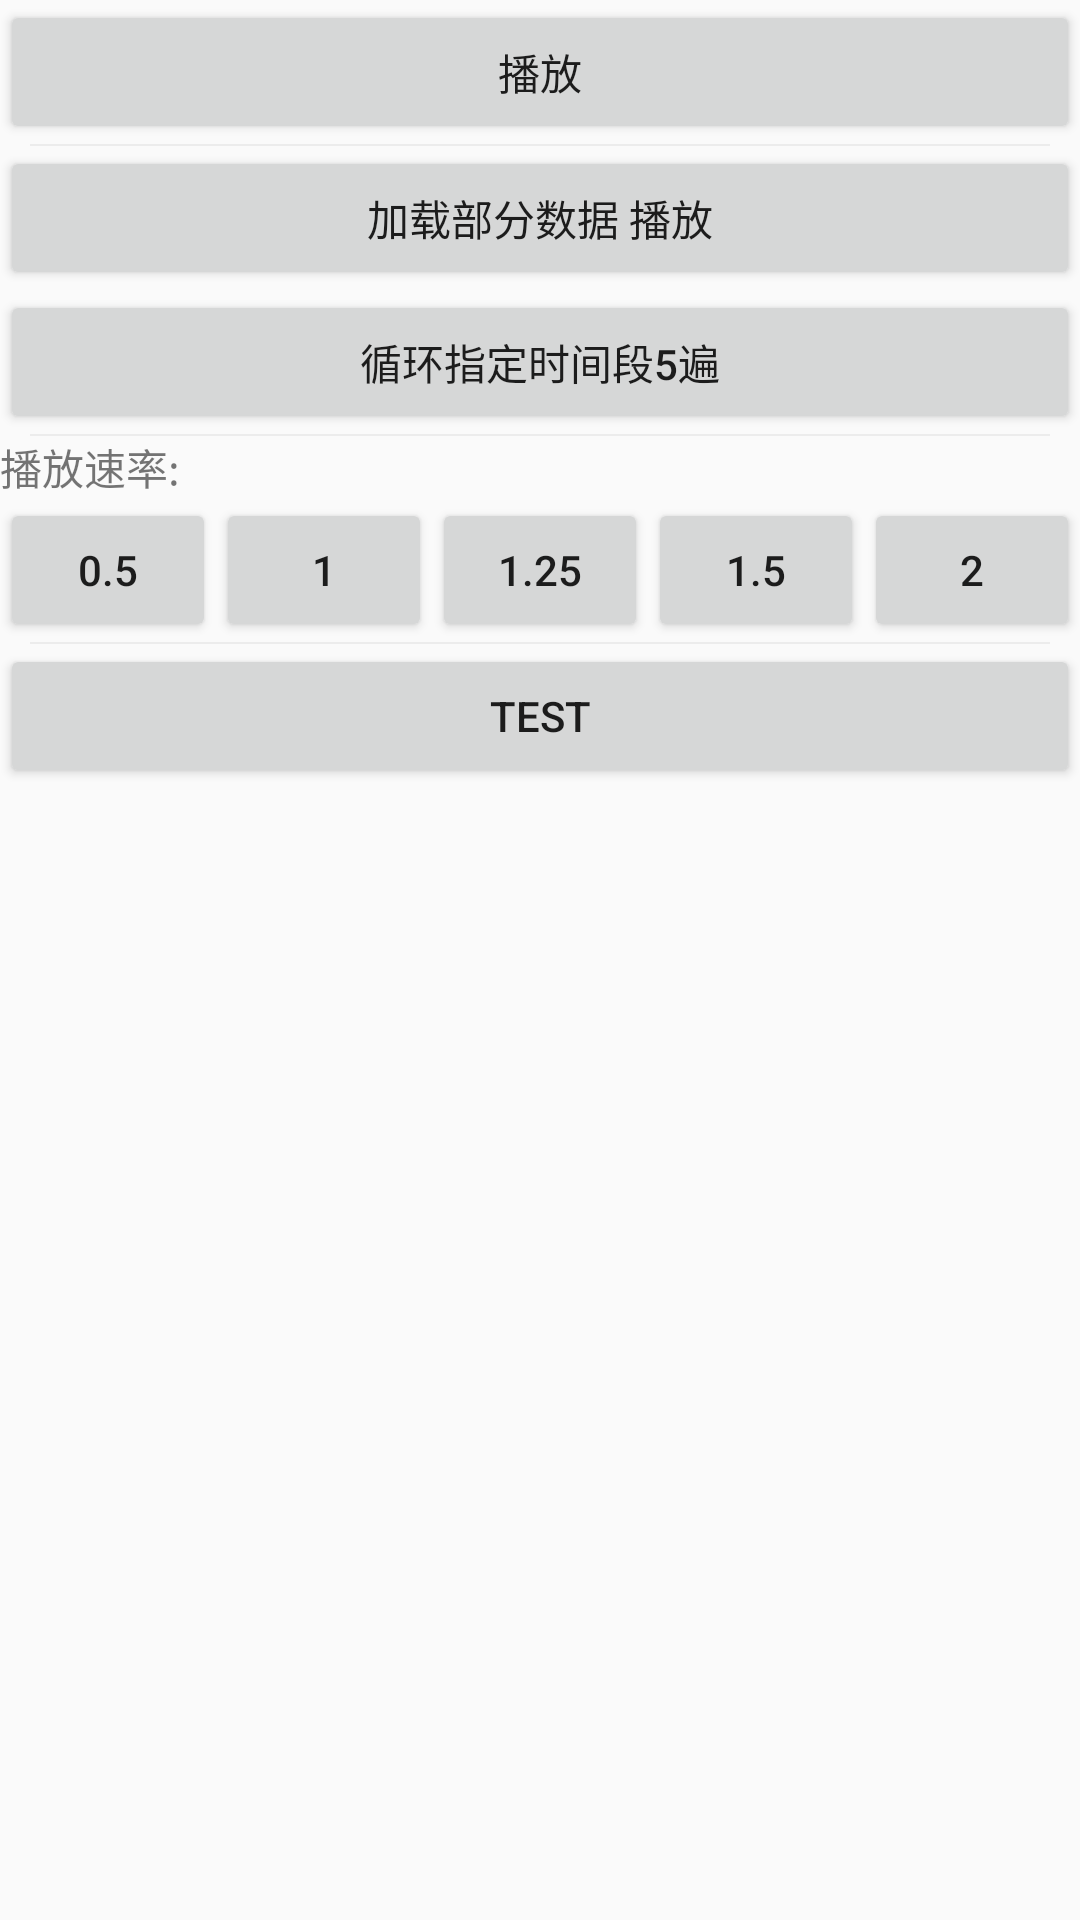

The Android layout XML behind this screen, and the referenced resources:
<!-- AndroidManifest.xml: application theme AppTheme -->
<!-- res/layout/fragment_bbk_media_player.xml -->
<?xml version="1.0" encoding="utf-8"?>
<LinearLayout xmlns:android="http://schemas.android.com/apk/res/android"
              android:layout_width="match_parent"
              android:layout_height="match_parent"
              android:orientation="vertical">

    <Button
        android:id="@+id/btn_media_player_start"
        android:layout_width="match_parent"
        android:layout_height="wrap_content"
        android:text="播放"/>


    <include layout="@layout/separator_line"/>

    <Button
        android:id="@+id/btn_media_player_data_byte"
        android:layout_width="match_parent"
        android:layout_height="wrap_content"
        android:text="加载部分数据 播放"/>

    <Button
        android:id="@+id/btn_media_player_loop_5"
        android:layout_width="match_parent"
        android:layout_height="wrap_content"
        android:text="循环指定时间段5遍"/>

    <include layout="@layout/separator_line"/>

    <TextView
        android:layout_width="match_parent"
        android:layout_height="wrap_content"
        android:text="播放速率:"/>

    <LinearLayout
        android:layout_width="match_parent"
        android:layout_height="wrap_content">

        <Button
            android:id="@+id/btn_speed_0dot5"
            android:layout_width="0dp"
            android:layout_height="wrap_content"
            android:layout_weight="1"
            android:text="0.5"/>

        <Button
            android:id="@+id/btn_speed_1"
            android:layout_width="0dp"
            android:layout_height="wrap_content"
            android:layout_weight="1"
            android:text="1"/>

        <Button
            android:id="@+id/btn_speed_1dot25"
            android:layout_width="0dp"
            android:layout_height="wrap_content"
            android:layout_weight="1"
            android:text="1.25"/>

        <Button
            android:id="@+id/btn_speed_1dot5"
            android:layout_width="0dp"
            android:layout_height="wrap_content"
            android:layout_weight="1"
            android:text="1.5"/>

        <Button
            android:id="@+id/btn_speed_2"
            android:layout_width="0dp"
            android:layout_height="wrap_content"
            android:layout_weight="1"
            android:text="2"/>

    </LinearLayout>

    <include layout="@layout/separator_line"/>

    <Button
        android:id="@+id/btn_test"
        android:layout_width="match_parent"
        android:layout_height="wrap_content"
        android:text="test"/>

</LinearLayout>
<!-- res/layout/separator_line.xml (included above) -->
<?xml version="1.0" encoding="utf-8"?>

<View xmlns:android="http://schemas.android.com/apk/res/android"
      android:layout_width="match_parent"
      android:layout_height="2px"
      android:layout_marginLeft="10dp"
      android:layout_marginRight="10dp"
    android:background="#ececec">

</View>
<!-- resources referenced by this layout -->
<resources>
  <style name="AppTheme" parent="Theme.AppCompat.Light.NoActionBar">
          
          <item name="colorPrimary">@color/colorPrimary</item>
          <item name="colorPrimaryDark">@color/colorPrimaryDark</item>
          <item name="colorAccent">@color/colorAccent</item>
  
      </style>
  <color name="colorPrimary">#E14638</color>
  <color name="colorPrimaryDark">#E14638</color>
  <color name="colorAccent">#F7B7B2</color>
</resources>
